Image classification data set "model_data" (pelirrojo725/puck_visualization-1 on GitHub). Class labels (3): empty, straight, tilted.

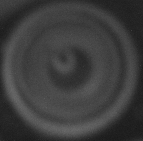
Label: straight

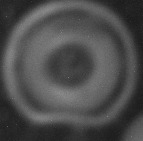
Label: straight

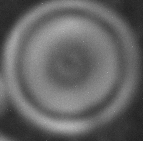
Label: straight

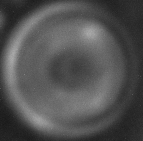
Label: straight

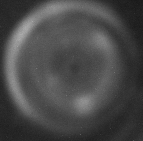
Label: straight

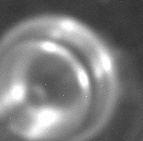
Label: tilted
